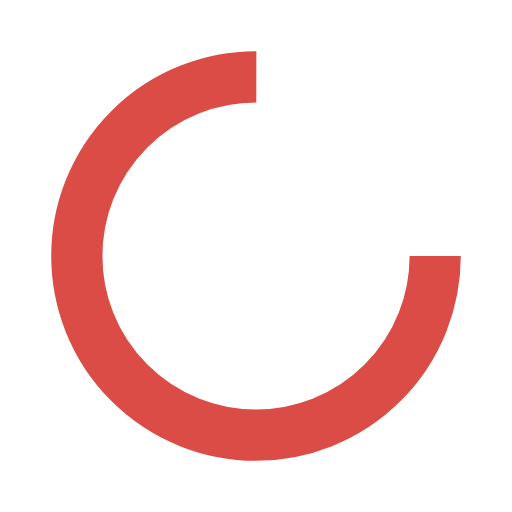
t = 0.00 s
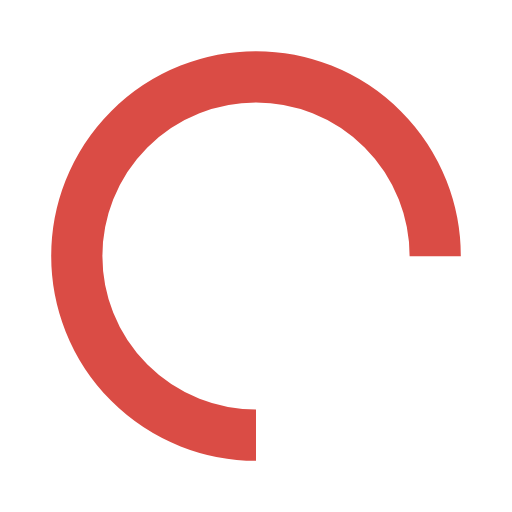
t = 0.25 s
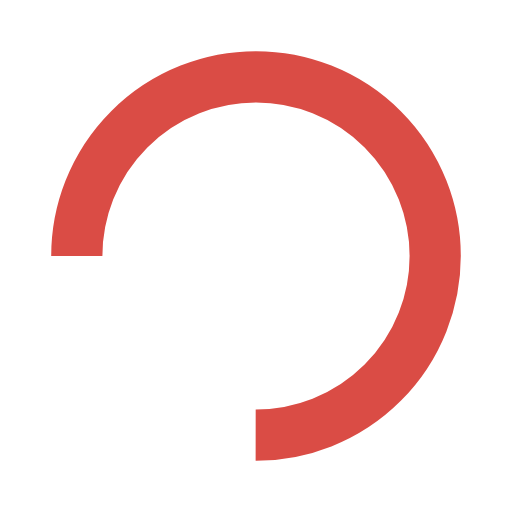
t = 0.50 s
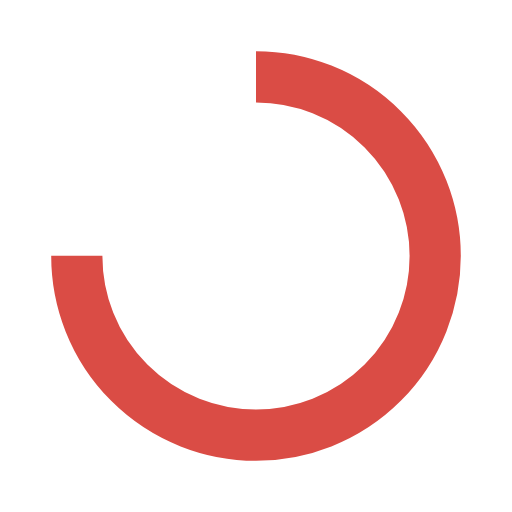
t = 0.75 s

The animated SVG that drew these frames (rendered in a browser with its animation timeline set to each time). Animation: 1 SMIL element (animateTransform=1); one cycle of 1.00 s, repeats indefinitely.

<?xml version="1.0" encoding="utf-8"?>
<svg xmlns="http://www.w3.org/2000/svg" xmlns:xlink="http://www.w3.org/1999/xlink" style="margin: auto; background: none; display: block; shape-rendering: auto;" width="200px" height="200px" viewBox="0 0 100 100" preserveAspectRatio="xMidYMid">
<circle cx="50" cy="50" fill="none" stroke="#da4c45" stroke-width="10" r="35" stroke-dasharray="164.93361431346415 56.97787143782138">
  <animateTransform attributeName="transform" type="rotate" repeatCount="indefinite" dur="1s" values="0 50 50;360 50 50" keyTimes="0;1"></animateTransform>
</circle>
<!-- [ldio] generated by https://loading.io/ --></svg>